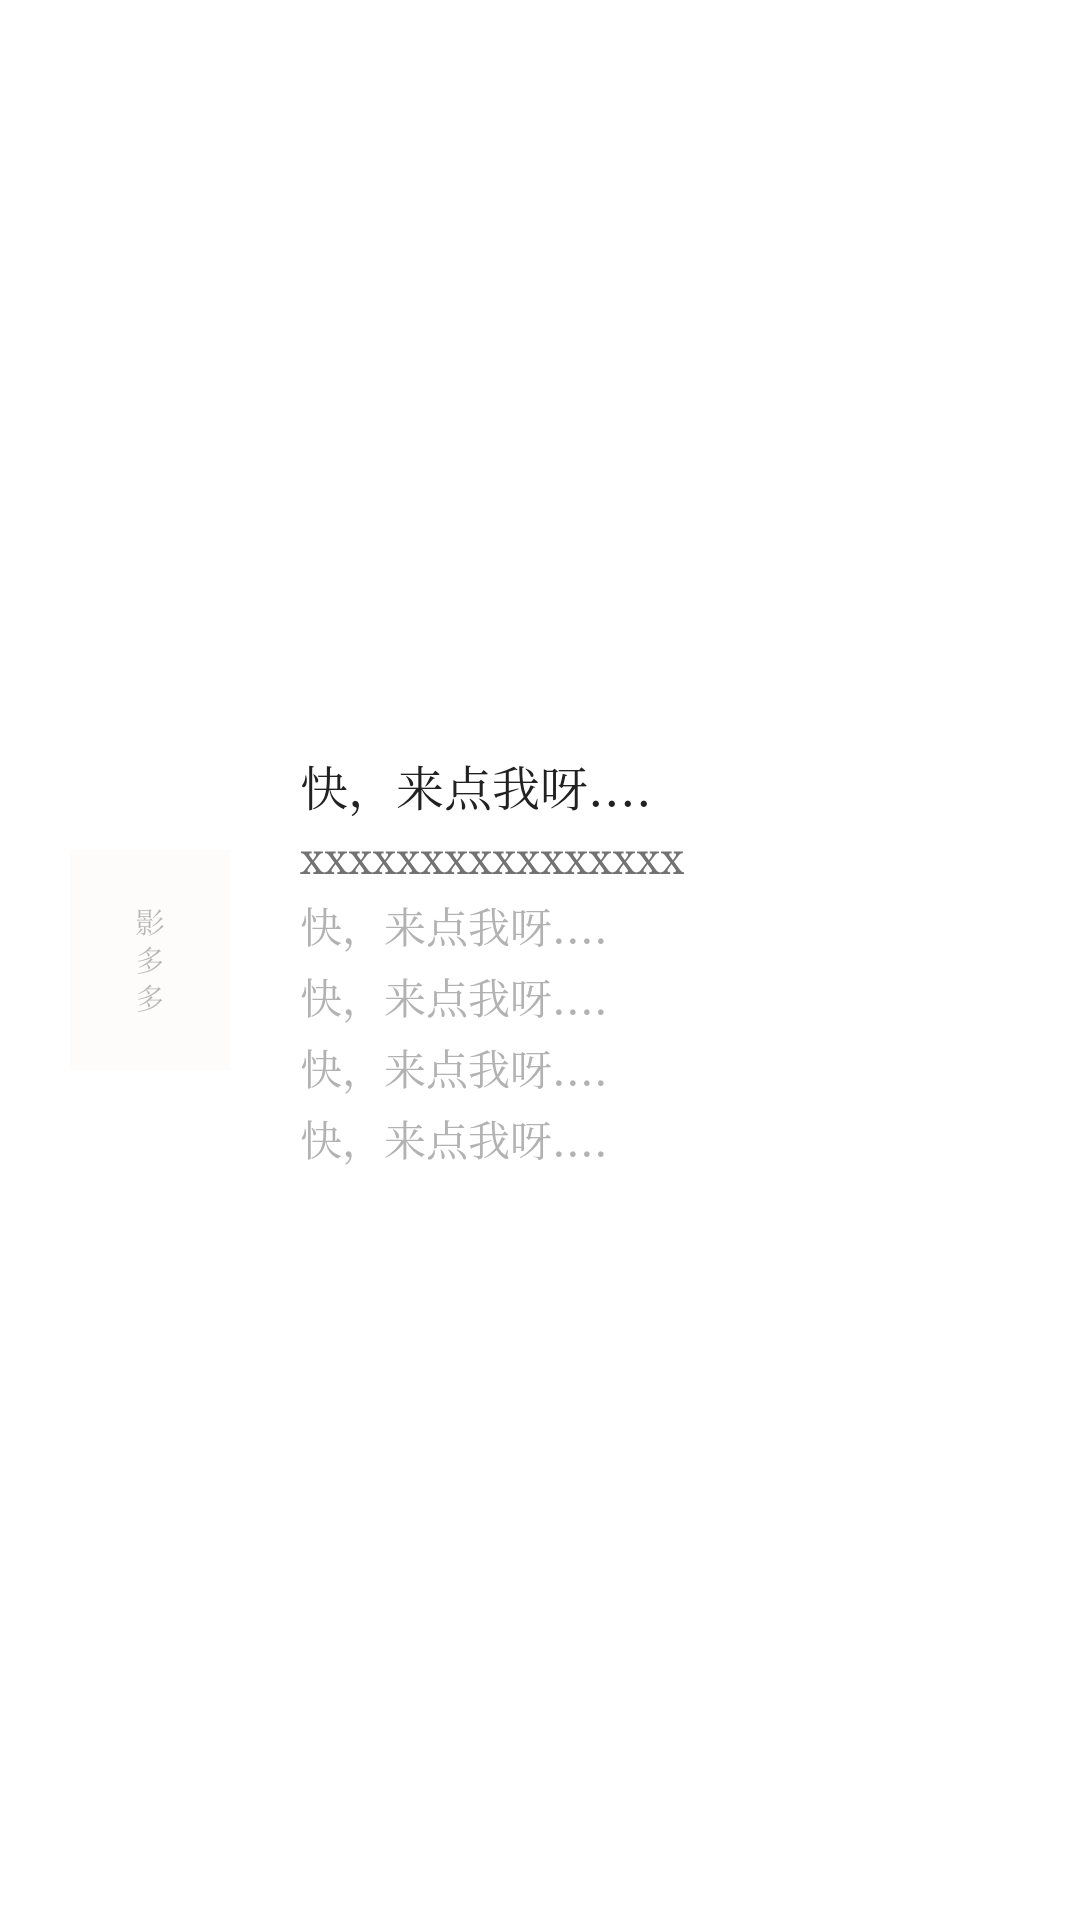

Write the Android layout XML for this screen, with the resource values it uses.
<!-- AndroidManifest.xml: application theme AppTheme -->
<!-- res/layout/module_movie_list_ad_item.xml -->
<?xml version="1.0" encoding="utf-8"?>
<RelativeLayout xmlns:android="http://schemas.android.com/apk/res/android"
    android:id="@+id/rl_ad_layout"
    android:layout_width="match_parent"
    android:layout_height="wrap_content"
    android:background="@drawable/touch_bg"
    android:padding="10dp">

    <ImageView
        android:id="@+id/iv_cover"
        android:layout_width="80dp"
        android:layout_height="wrap_content"
        android:layout_alignParentLeft="true"
        android:layout_centerVertical="true"
        android:src="@drawable/default_bg"
        android:adjustViewBounds="true"
        android:scaleType="centerInside" />

    <LinearLayout
        android:id="@+id/ll_desc_layout"
        android:layout_width="match_parent"
        android:layout_height="wrap_content"
        android:layout_centerVertical="true"
        android:layout_marginLeft="10dp"
        android:layout_toRightOf="@+id/iv_cover"
        android:orientation="vertical">

        <TextView
            android:id="@+id/tv_title"
            android:layout_width="wrap_content"
            android:layout_height="wrap_content"
            android:ellipsize="end"
            android:singleLine="true"
            android:text="快，来点我呀...."
            android:textColor="@color/common_h1"
            android:textSize="16sp" />

        <TextView
            android:id="@+id/tv_translate_title"
            android:layout_width="wrap_content"
            android:layout_height="wrap_content"
            android:layout_marginTop="3dp"
            android:ellipsize="end"
            android:maxLines="1"
            android:text="xxxxxxxxxxxxxxxx"
            android:textColor="@color/common_h2" />



        <TextView
            android:id="@+id/tv_director"
            android:layout_width="wrap_content"
            android:layout_height="wrap_content"
            android:layout_marginTop="3dp"
            android:ellipsize="end"
            android:maxLines="1"
            android:text="快，来点我呀...."
            android:textColor="@color/common_h3" />
        <TextView
            android:id="@+id/tv_performer"
            android:layout_width="wrap_content"
            android:layout_height="wrap_content"
            android:layout_marginTop="3dp"
            android:ellipsize="end"
            android:maxLines="1"
            android:text="快，来点我呀...."
            android:textColor="@color/common_h3" />
        <TextView
            android:id="@+id/tv_length"
            android:layout_width="wrap_content"
            android:layout_height="wrap_content"
            android:layout_marginTop="3dp"
            android:ellipsize="end"
            android:maxLines="1"
            android:text="快，来点我呀...."
            android:textColor="@color/common_h3" />
        <TextView
            android:id="@+id/tv_date_area"
            android:layout_width="wrap_content"
            android:layout_height="wrap_content"
            android:layout_marginTop="3dp"
            android:ellipsize="end"
            android:maxLines="1"
            android:text="快，来点我呀...."
            android:textColor="@color/common_h3" />


    </LinearLayout>


</RelativeLayout>
<!-- resources referenced by this layout -->
<resources>
  <color name="common_h1">#212121</color>
  <color name="common_h2">#727272</color>
  <color name="common_h3">#B2B2B2</color>
  <!-- drawable default_bg: png bitmap (drawable-xxhdpi, 4996 bytes) -->
  <!-- drawable touch_bg (drawable) -->
  <?xml version="1.0" encoding="utf-8"?>
  <selector xmlns:android="http://schemas.android.com/apk/res/android">
      <item android:drawable="@color/color_fafafa" android:state_pressed="true" />
      <item android:drawable="@color/color_fafafa" android:state_focused="true" />
      <item android:drawable="@color/common_bg" />
  
      
  </selector>
  <style name="AppTheme" parent="Theme.AppCompat.Light.DarkActionBar">
          
          <item name="colorPrimary">@color/colorPrimary</item>
          <item name="colorPrimaryDark">@color/colorPrimaryDark</item>
          <item name="colorAccent">@color/colorAccent</item>
          <item name="windowNoTitle">?android:windowNoTitle</item>
          <item name="android:typeface">serif</item>
          
  
          <item name="windowActionBar">false</item>
          <item name="android:windowContentOverlay">@android:color/transparent</item>
  
      </style>
  <color name="color_fafafa">#fafafa</color>
  <color name="common_bg">@color/white</color>
  <color name="colorPrimary">#13B9C7</color>
  <color name="colorPrimaryDark">#13B9C7</color>
  <color name="colorAccent">#13B9C7</color>
  <color name="white">#ffffff</color>
</resources>
